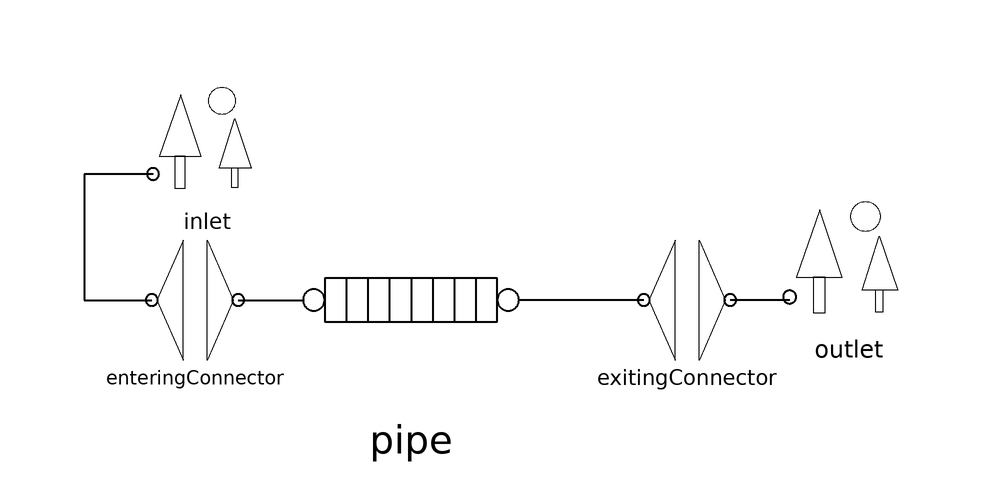

The Modelica model whose source follows is shown above as a component diagram (icons at their Placement, wires along their Line points).

model TestEnvironment 
      
      annotation (Diagram);
      inner parameter Real RH_env = 60;
      inner parameter Modelica.SIunits.Pressure p_env = 101325;
      inner parameter Modelica.SIunits.Temperature T_env = 298.15;
      Pipe pipe(n=2) annotation (extent=[-30,-10; 10,26]);
      EnvironmentPort inlet annotation (extent=[-54,24; -34,44]);
      FlowConnector enteringConnector annotation (extent=[-56,-2; -36,18]);
      FlowConnector exitingConnector annotation (extent=[26,-2; 46,18]);
      EnvironmentPort outlet annotation (extent=[52,2; 74,26]);
      
      Real h2o_liquid = pipe.segments[1].x[2]*pipe.segments[1].n_l;
      Real h2o_gas = pipe.segments[1].y[2]*pipe.segments[1].n_g;
    equation 
      connect(exitingConnector.port1, pipe.side2) annotation (points=[28.8,8;
            19.4,8; 19.4,8; 8,8],   style(pattern=0, thickness=2));
      connect(enteringConnector.port2, pipe.side1) annotation (points=[-38.8,8;
            -35.4,8; -35.4,8; -28,8],   style(pattern=0, thickness=2));
      connect(inlet.c, enteringConnector.port1) annotation (points=[-53,29;
            -64.5,29; -64.5,8; -53.2,8], style(pattern=0, thickness=2));
      connect(outlet.c, exitingConnector.port2) 
        annotation (points=[53.1,8; 43.2,8], style(pattern=0, thickness=2));
      inlet.c.F = -1;
      
    initial equation 
      for i in 1:pipe.n loop
        pipe.segments[i].z[1]=0.1;
        pipe.segments[i].z[2]=0.1;
        pipe.segments[i].z[4]=0.1;
        pipe.segments[i].z[3]/21 = pipe.segments[i].z[5]/79;
      end for;
      
    end TestEnvironment;